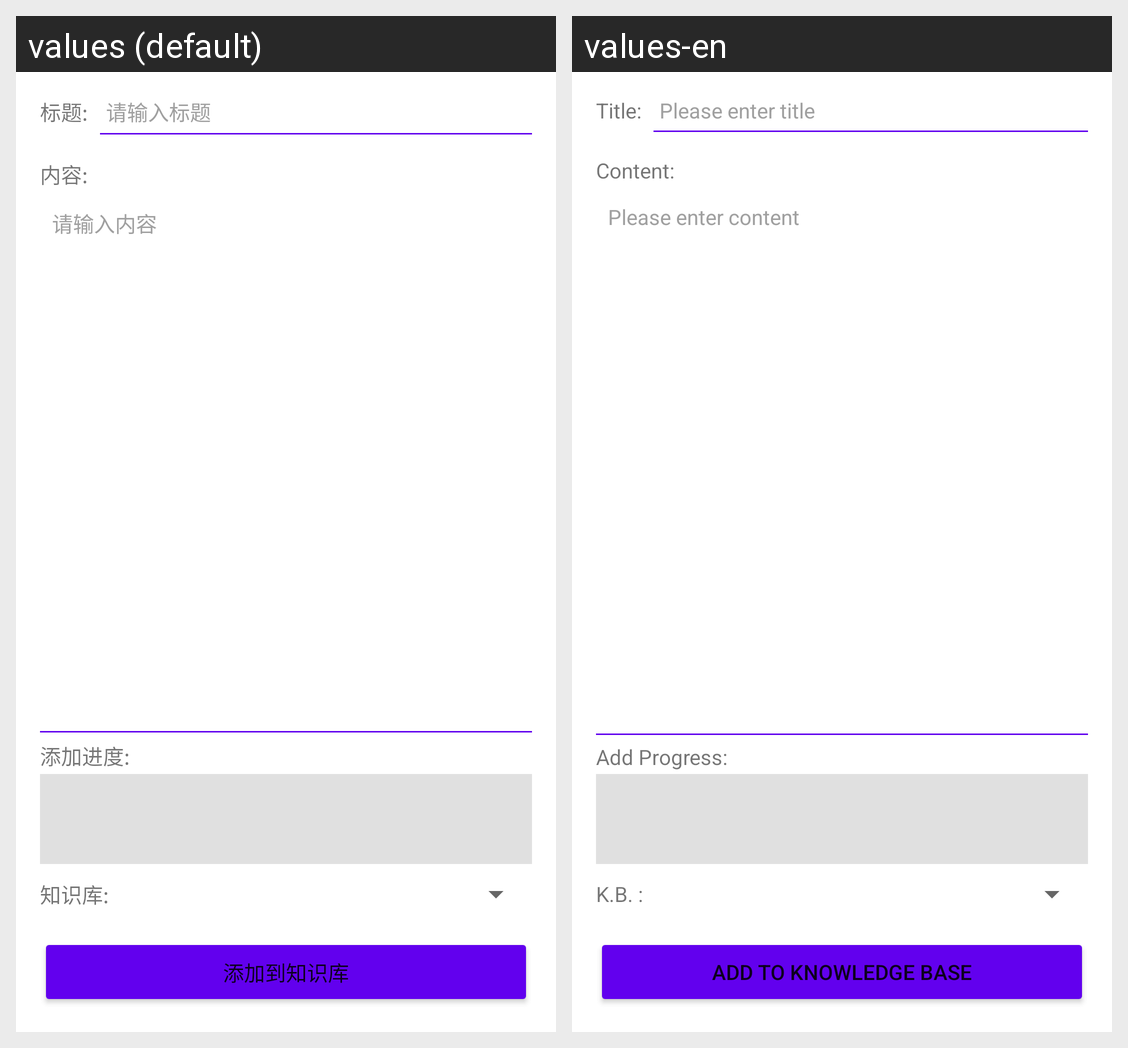

Translations of the strings shown on this Android screen, per locale in the grid:
Android screen res/layout/fragment_knowledge_note.xml rendered under 2 locales, left to right: values (default), values-en. Device: Nexus 5 (rendered at 1080×1920; each locale shown at half size, 540×960, under a caption strip naming it); theme Theme.OfflineAI.
Strings drawn on this screen, with the default value and each locale's value (text and hints the layout hard-codes, and strings that could not be matched under every locale, appear in the picture but are not listed):

label_title
  values: 标题:
  values-en: Title:

hint_enter_title
  values: 请输入标题
  values-en: Please enter title

label_content
  values: 内容:
  values-en: Content:

hint_enter_content
  values: 请输入内容
  values-en: Please enter content

label_add_progress
  values: 添加进度:
  values-en: Add Progress:

label_knowledge_base
  values: 知识库:
  values-en: K.B. :

button_add_to_knowledge_base
  values: 添加到知识库
  values-en: Add to Knowledge Base
